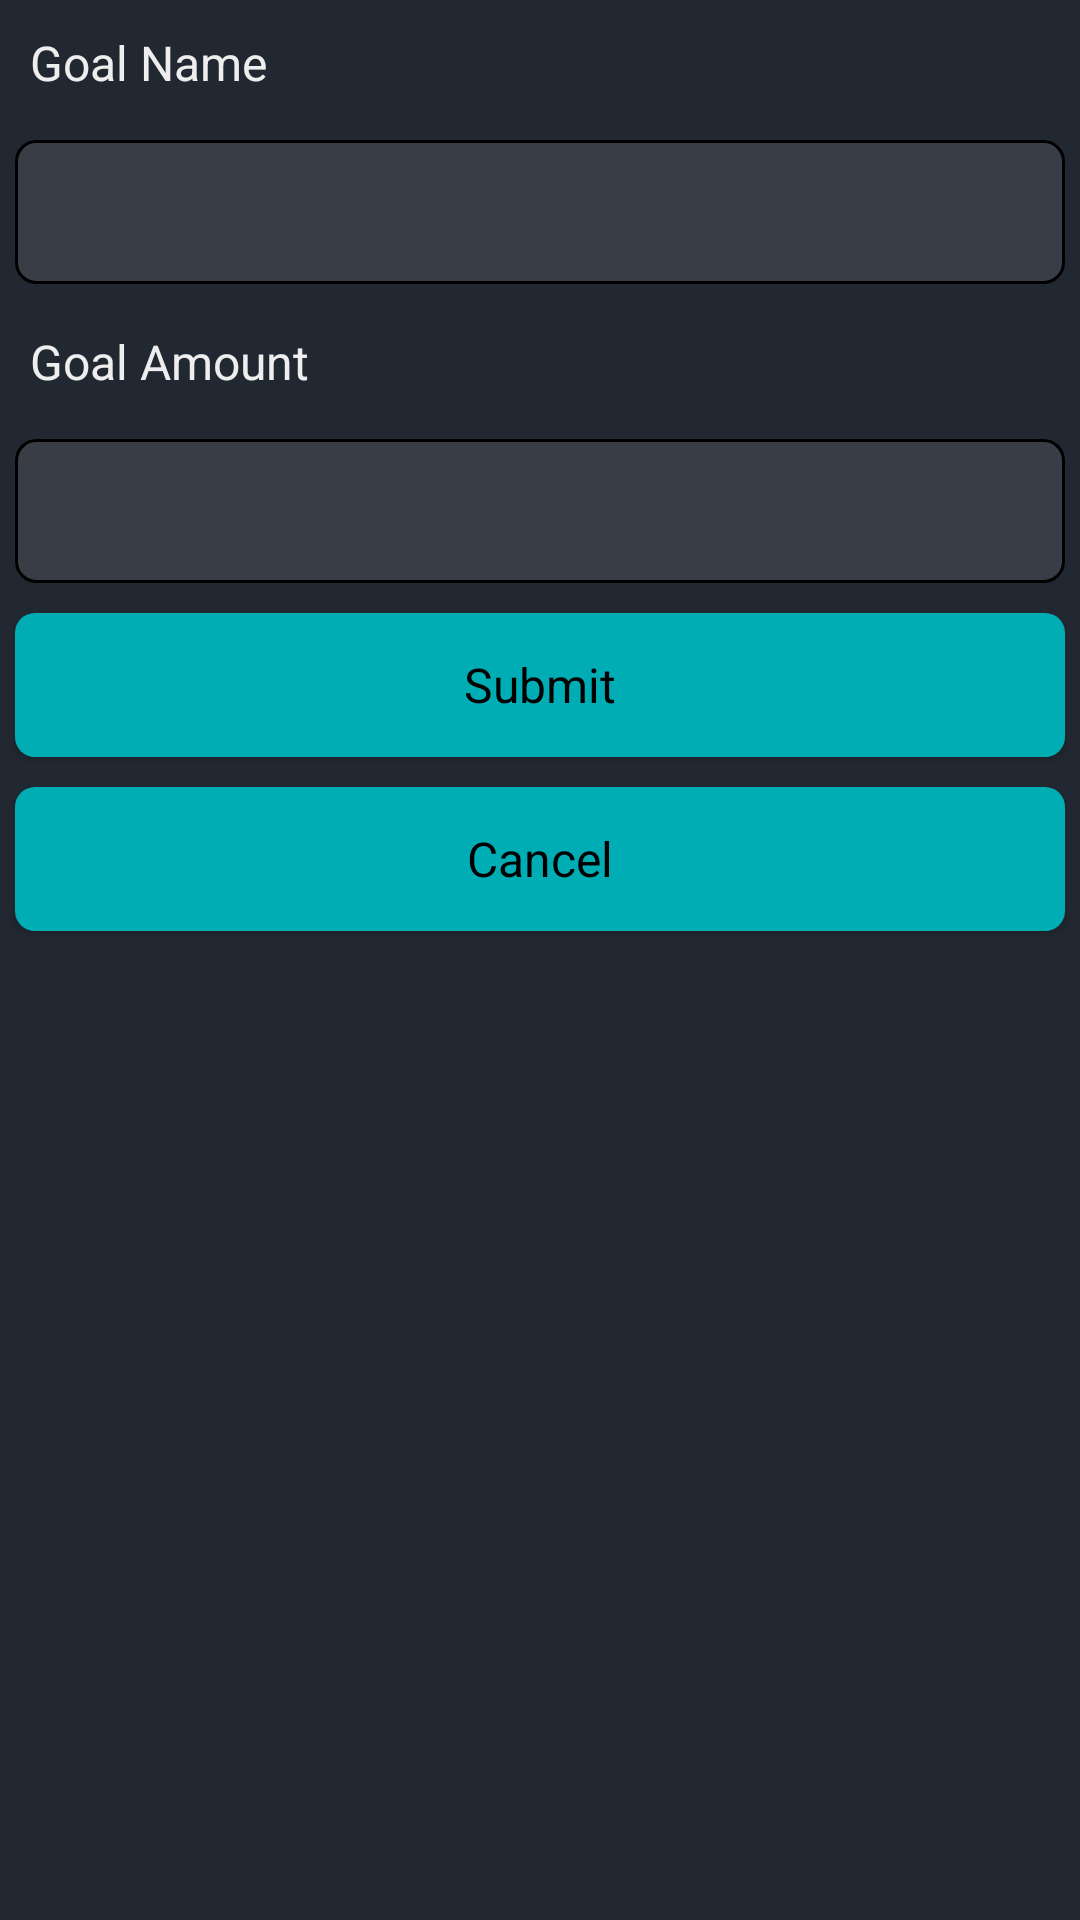

This screen was rendered from an Android layout file. Write that file and the resources it references.
<!-- AndroidManifest.xml: application theme Theme.FinanceBudgetingApp -->
<!-- res/layout/layout_edit_goal.xml -->
<?xml version="1.0" encoding="utf-8"?>
<LinearLayout xmlns:android="http://schemas.android.com/apk/res/android"
    xmlns:app="http://schemas.android.com/apk/res-auto"
    xmlns:tools="http://schemas.android.com/tools"
    android:layout_width="match_parent"
    android:layout_height="wrap_content"
    android:background="@color/background"
    android:orientation="vertical">

    <TextView
        android:id="@+id/textView2"
        android:layout_width="wrap_content"
        android:layout_height="wrap_content"
        android:layout_margin="5dp"
        android:labelFor="@+id/editTextTextGoalName"
        android:padding="5dp"
        android:text="@string/Goal_Name"
        android:textColor="@color/text"
        android:textSize="16sp"
        app:layout_constraintBottom_toTopOf="@+id/btnCancel"
        app:layout_constraintEnd_toEndOf="parent"
        app:layout_constraintHorizontal_bias="0.0"
        app:layout_constraintStart_toStartOf="parent"
        app:layout_constraintTop_toTopOf="parent"
        app:layout_constraintVertical_bias="0.178" />

    <EditText
        android:id="@+id/editTextTextGoalName"
        android:layout_width="match_parent"
        android:layout_height="48dp"
        android:layout_margin="5dp"
        android:autofillHints="goalname"
        android:background="@drawable/edit_text_background"
        android:ems="10"
        android:inputType="textEmailAddress"
        android:padding="5dp"
        android:paddingLeft="10dp"
        android:paddingRight="10dp"
        android:textColor="@color/text"
        android:textSize="20sp"
        app:layout_constraintBottom_toTopOf="@+id/textView5"
        app:layout_constraintEnd_toEndOf="parent"
        app:layout_constraintStart_toStartOf="parent"
        app:layout_constraintTop_toBottomOf="@+id/textView2" />

    <TextView
        android:id="@+id/textView5"
        android:layout_width="wrap_content"
        android:layout_height="wrap_content"
        android:layout_margin="5dp"
        android:labelFor="@+id/editgoalamount"
        android:padding="5dp"
        android:text="@string/Goal_Amount"
        android:textColor="@color/text"
        android:textSize="16sp"
        app:layout_constraintBottom_toBottomOf="parent"
        app:layout_constraintEnd_toEndOf="parent"
        app:layout_constraintHorizontal_bias="0.015"
        app:layout_constraintStart_toStartOf="parent"
        app:layout_constraintTop_toTopOf="parent"
        app:layout_constraintVertical_bias="0.498" />

    <EditText
        android:id="@+id/editgoalamount"
        android:layout_width="match_parent"
        android:layout_height="48dp"
        android:layout_margin="5dp"
        android:autofillHints="goalamount"
        android:background="@drawable/edit_text_background"
        android:ems="10"
        android:inputType="number"
        android:padding="5dp"
        android:paddingLeft="10dp"
        android:paddingRight="10dp"
        android:textColor="@color/text"
        android:textSize="20sp"
        app:layout_constraintBottom_toBottomOf="parent"
        app:layout_constraintEnd_toEndOf="parent"
        app:layout_constraintHorizontal_bias="0.0"
        app:layout_constraintStart_toStartOf="parent"
        app:layout_constraintTop_toTopOf="parent"
        app:layout_constraintVertical_bias="0.695" />

    <androidx.appcompat.widget.AppCompatButton
        android:id="@+id/btnSubmit"
        style="@android:style/Widget.Button"
        android:layout_width="match_parent"
        android:layout_height="wrap_content"
        android:layout_margin="5dp"
        android:background="@drawable/button_background"
        android:padding="5dp"
        android:text="@string/Submit"
        android:textColor="@color/black"
        android:textSize="16sp"
        app:layout_constraintBottom_toBottomOf="parent"
        app:layout_constraintEnd_toEndOf="parent"
        app:layout_constraintHorizontal_bias="0.5"
        app:layout_constraintStart_toEndOf="@+id/btnCancel"
        app:layout_constraintTop_toTopOf="parent"
        app:layout_constraintVertical_bias="0.982" />

    <androidx.appcompat.widget.AppCompatButton
        android:id="@+id/btnCancel"
        style="@android:style/Widget.Button"
        android:layout_width="match_parent"
        android:layout_height="wrap_content"
        android:layout_margin="5dp"
        android:background="@drawable/button_background"
        android:padding="5dp"
        android:text="@string/Cancel"
        android:textColor="@color/black"
        android:textSize="16sp"
        app:layout_constraintBottom_toBottomOf="parent"
        app:layout_constraintEnd_toStartOf="@+id/btnSubmit"
        app:layout_constraintHorizontal_bias="0.5"
        app:layout_constraintStart_toStartOf="parent"
        app:layout_constraintTop_toTopOf="parent"
        app:layout_constraintVertical_bias="0.985" />
</LinearLayout>
<!-- resources referenced by this layout -->
<resources>
  <color name="background">#222831</color>
  <color name="black">#FF000000</color>
  <color name="text">#EEEEEE</color>
  <!-- drawable button_background (drawable) -->
  <?xml version="1.0" encoding="utf-8"?>
  <selector xmlns:android="http://schemas.android.com/apk/res/android">
  <item>
      <shape android:shape="rectangle">
          <corners android:radius="20px"/>
          <solid android:color="@color/accent"/>
      </shape>
  </item>
  </selector>
  <!-- drawable edit_text_background (drawable) -->
  <?xml version="1.0" encoding="utf-8"?>
  <selector xmlns:android="http://schemas.android.com/apk/res/android">
  <item>
      <shape android:shape="rectangle">
          <corners android:radius="20px"/>
          <solid android:color="@color/foreground"/>
          <stroke android:width="3px" android:color="@color/black"/>
      </shape>
  </item>
  </selector>
  <string name="Cancel">Cancel</string>
  <string name="Goal_Amount">Goal Amount</string>
  <string name="Goal_Name">Goal Name</string>
  <string name="Submit">Submit</string>
  <style name="Theme.FinanceBudgetingApp" parent="Theme.MaterialComponents.DayNight.DarkActionBar">
          
          <item name="colorPrimary">@color/purple_500</item>
          <item name="colorPrimaryVariant">@color/purple_700</item>
          <item name="colorOnPrimary">@color/white</item>
          
          <item name="colorSecondary">@color/teal_200</item>
          <item name="colorSecondaryVariant">@color/teal_700</item>
          <item name="colorOnSecondary">@color/black</item>
          
          <item name="android:statusBarColor">?attr/colorPrimaryVariant</item>
          
      </style>
  <color name="accent">#00ADB5</color>
  <color name="foreground">#393E46</color>
  <color name="purple_500">#A020F0</color>
  <color name="purple_700">#666666</color>
  <color name="white">#EEEEEE</color>
  <color name="teal_200">#FF03DAC5</color>
  <color name="teal_700">#FF018786</color>
</resources>
